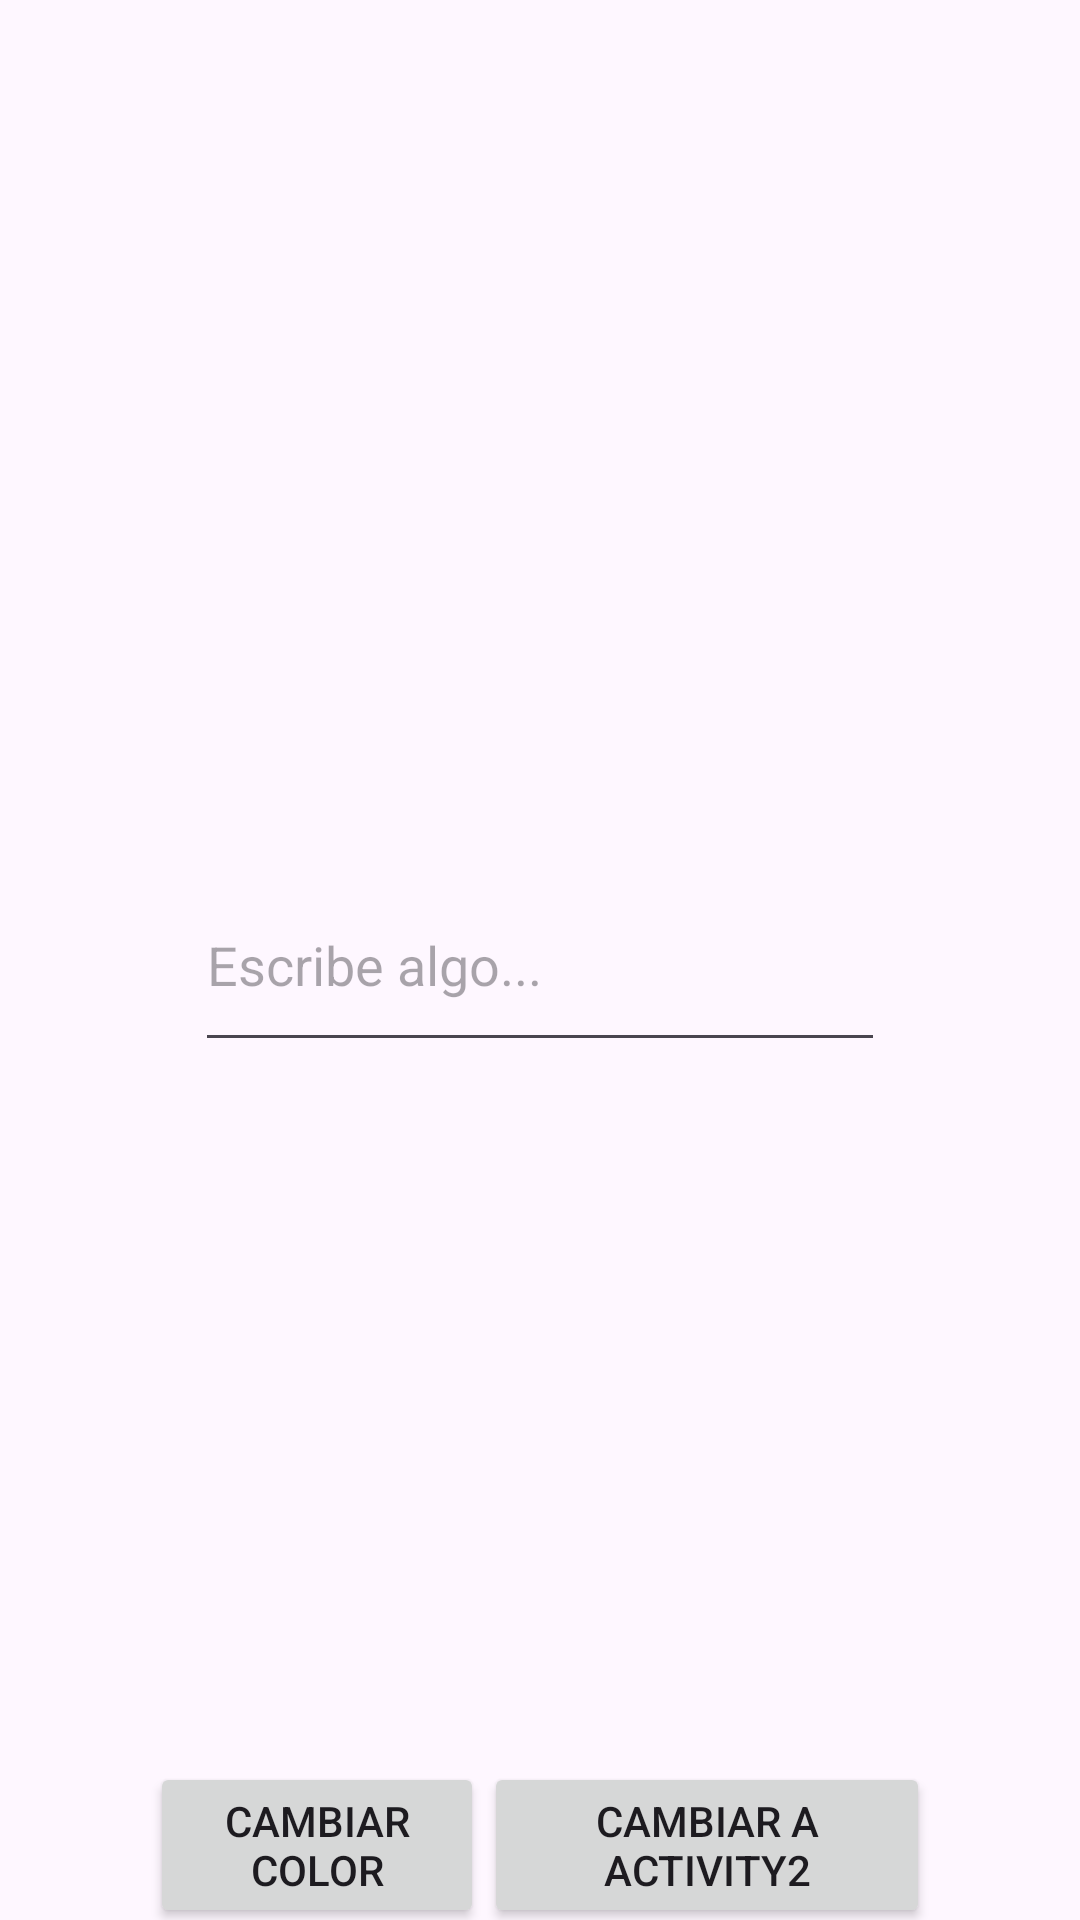

Android layout source for this screen:
<!-- AndroidManifest.xml: application theme Theme.KotlinAppCarlosCastanedo -->
<!-- res/layout/activity_main.xml -->
<?xml version="1.0" encoding="utf-8"?>
<androidx.constraintlayout.widget.ConstraintLayout xmlns:android="http://schemas.android.com/apk/res/android"
    xmlns:app="http://schemas.android.com/apk/res-auto"
    xmlns:tools="http://schemas.android.com/tools"
    android:layout_width="match_parent"
    android:layout_height="match_parent"
    tools:context=".MainActivity">

    <FrameLayout
        android:id="@+id/bodyLayout"
        android:layout_width="match_parent"
        android:layout_height="match_parent"
        android:layout_centerInParent="true"
        android:layout_marginStart="50dp"
        android:layout_marginTop="50dp"
        android:layout_marginEnd="50dp"
        android:layout_marginBottom="50dp"
        app:layout_constraintBottom_toBottomOf="parent"
        app:layout_constraintEnd_toEndOf="parent"
        app:layout_constraintStart_toStartOf="parent"
        app:layout_constraintTop_toTopOf="parent">

    </FrameLayout>

    <EditText
        android:id="@+id/edTextWriteSomething"
        android:layout_width="0dp"
        android:layout_height="68dp"
        android:layout_marginStart="65dp"
        android:layout_marginEnd="65dp"
        android:ems="10"
        android:hint="Escribe algo..."
        android:inputType="text"
        android:maxLength="30"
        app:layout_constraintBottom_toBottomOf="parent"
        app:layout_constraintEnd_toEndOf="parent"
        app:layout_constraintStart_toStartOf="parent"
        app:layout_constraintTop_toTopOf="parent" />

    <LinearLayout
        android:id="@+id/linearLayout2"
        android:layout_width="0dp"
        android:layout_height="wrap_content"
        android:layout_marginStart="50dp"
        android:layout_marginEnd="50dp"
        android:orientation="horizontal"
        app:layout_constraintBottom_toBottomOf="parent"
        app:layout_constraintEnd_toEndOf="parent"
        app:layout_constraintStart_toStartOf="parent"
        app:layout_constraintTop_toBottomOf="@+id/bodyLayout">

        <Button
            android:id="@+id/buttonChangeColor"
            android:layout_width="wrap_content"
            android:layout_height="wrap_content"
            android:layout_weight="1"
            android:onClick="onClick"
            android:text="@string/change_color" />

        <Button
            android:id="@+id/buttonChangeActivity"
            android:layout_width="wrap_content"
            android:layout_height="wrap_content"
            android:layout_weight="1"
            android:onClick="onClick"
            android:text="@string/change_activity" />
    </LinearLayout>

</androidx.constraintlayout.widget.ConstraintLayout>
<!-- resources referenced by this layout -->
<resources>
  <string name="change_activity">Cambiar a Activity2</string>
  <string name="change_color">Cambiar color</string>
  <style name="Theme.KotlinAppCarlosCastanedo" parent="Base.Theme.KotlinAppCarlosCastanedo" />
  <style name="Base.Theme.KotlinAppCarlosCastanedo" parent="Theme.Material3.DayNight.NoActionBar">
          
          
      </style>
</resources>
